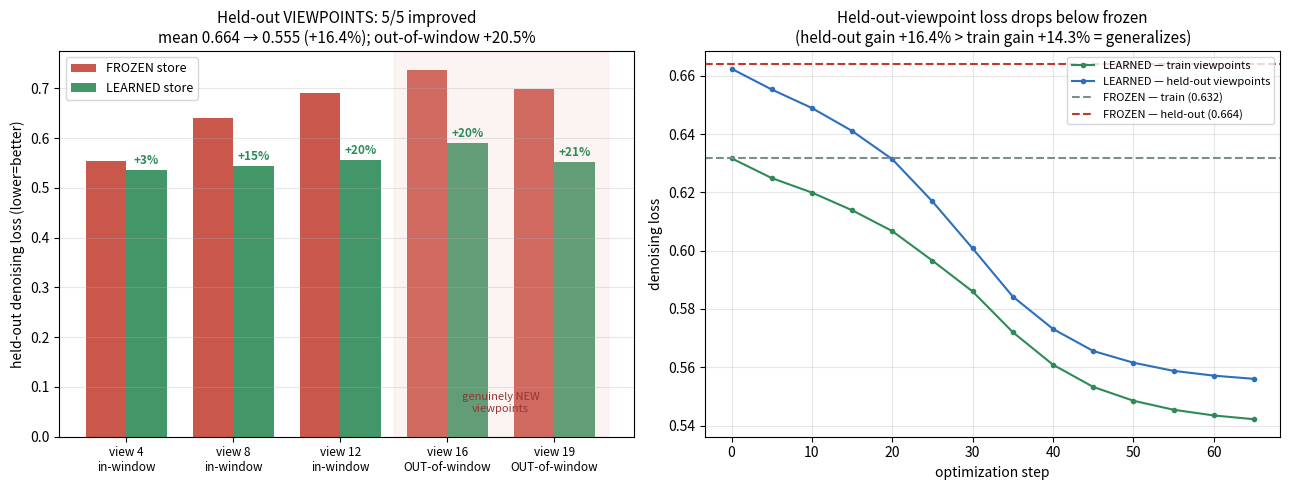

Source code (Python):
"""Cross-viewpoint result figure. CPU-only."""
import os, numpy as np
import matplotlib; matplotlib.use("Agg")
import matplotlib.pyplot as plt
OUT="artifacts/learned3d_wedge/figs"; os.makedirs(OUT,exist_ok=True)
GREEN="#2e8b57"; RED="#c0392b"; BLUE="#2c6fbb"; GREY="#7f8c8d"

views=[4,8,12,16,19]; outside=[False,False,False,True,True]
froz=[0.553243,0.641239,0.690624,0.737630,0.697986]
lrn =[0.535211,0.544509,0.555693,0.589344,0.552181]
hist=np.array([[0,0.631676,0.662392],[5,0.624890,0.655266],[10,0.619919,0.648922],[15,0.613856,0.641047],
 [20,0.606705,0.631364],[25,0.596566,0.616871],[30,0.585997,0.600769],[35,0.572031,0.584252],
 [40,0.560870,0.573139],[45,0.553268,0.565582],[50,0.548518,0.561566],[55,0.545427,0.558769],
 [60,0.543470,0.557125],[65,0.542183,0.556028]])

fig,(a1,a2)=plt.subplots(1,2,figsize=(13,5))
x=np.arange(5); w=0.38
b1=a1.bar(x-w/2,froz,w,color=RED,alpha=0.85,label="FROZEN store")
b2=a1.bar(x+w/2,lrn,w,color=GREEN,alpha=0.9,label="LEARNED store")
a1.set_xticks(x)
a1.set_xticklabels([f"view {v}\n{'OUT-of-window' if o else 'in-window'}" for v,o in zip(views,outside)],fontsize=8.5)
a1.set_ylabel("held-out denoising loss (lower=better)")
a1.set_title("Held-out VIEWPOINTS: 5/5 improved\nmean 0.664 → 0.555 (+16.4%); out-of-window +20.5%",fontsize=11)
a1.legend(fontsize=9); a1.grid(alpha=0.3,axis="y")
for i in range(5):
    a1.text(x[i]+w/2,lrn[i]+0.012,f"+{100*(froz[i]-lrn[i])/froz[i]:.0f}%",ha="center",color=GREEN,fontsize=8.5,fontweight="bold")
# shade out-of-window region
a1.axvspan(2.5,4.5,color="#f0c0c0",alpha=0.18)
a1.text(3.5,0.05,"genuinely NEW\nviewpoints",ha="center",fontsize=8,color="#933",style="italic")

a2.plot(hist[:,0],hist[:,1],"-o",color=GREEN,ms=3,label="LEARNED — train viewpoints")
a2.plot(hist[:,0],hist[:,2],"-o",color=BLUE,ms=3,label="LEARNED — held-out viewpoints")
a2.axhline(0.631676,ls="--",color=GREY,lw=1.5,label="FROZEN — train (0.632)")
a2.axhline(0.664144,ls="--",color=RED,lw=1.5,label="FROZEN — held-out (0.664)")
a2.set_xlabel("optimization step"); a2.set_ylabel("denoising loss")
a2.set_title("Held-out-viewpoint loss drops below frozen\n(held-out gain +16.4% > train gain +14.3% = generalizes)",fontsize=11)
a2.legend(fontsize=8,loc="upper right"); a2.grid(alpha=0.3)
plt.tight_layout(); plt.savefig(f"{OUT}/fig4_crossview.png",dpi=130,bbox_inches="tight"); plt.close()
print("wrote fig4_crossview.png")
